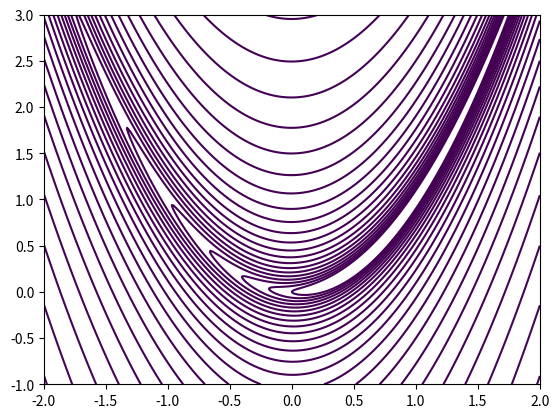

Recreate this plot in Python.
import numpy as np
import matplotlib.pyplot as plt
from scipy.optimize import minimize
from scipy.optimize import differential_evolution, minimize, dual_annealing
from scipy.optimize import basinhopping, shgo
from matplotlib.animation import FuncAnimation


# Parte 1: optimización numérica

# 1. Escoja dos funciones de prueba

# Seleccionamos Función de Rosenbrock y Función de Rastrigin y las definimos

def rosenbrock(x):
    return sum(100.0 * (x[1:] - x[:-1]**2)**2 + (1 - x[:-1])**2)

def rastrigin(x):
    return 10 * len(x) + sum(x**2 - 10 * np.cos(2 * np.pi * x))



# 2. Optimice las funciones en dos y tres dimensiones usando un método de descenso por gradiente con condición inicial aleatoria

# Definimos el metodo

# Método de descenso por gradiente
def gradient_descent(func, dim):
    x0 = np.random.rand(dim)
    result = minimize(func, x0, method='L-BFGS-B')
    return result.x, result.fun

# Optimización en 2 dimensiones

dim_2 = 2

rosenbrock_gd_2 = gradient_descent(rosenbrock, dim_2)
rastrigin_gd_2 = gradient_descent(rastrigin, dim_2)

# Optimización en 3 dimensiones

dim_3 = 3

rosenbrock_gd_3 = gradient_descent(rosenbrock, dim_3)
rastrigin_gd_3 = gradient_descent(rastrigin, dim_3)



# 3. Optimice las funciones en dos y tres dimensiones usando: algoritmos evolutivos, optimización de partículas y evolución diferencial

# Definimos los metodos

# Algoritmos evolutivos
def evolutionary_algorithm(func, dim):
    bounds = [(0, 1)] * dim
    result = differential_evolution(func, bounds)
    return result.x, result.fun

# Optimización de partículas
def particle_optimization(func, dim):
    bounds = [(0, 1)] * dim
    result = basinhopping(func, np.random.rand(dim), niter=100, minimizer_kwargs={"bounds": bounds})
    return result.x, result.fun

# Evolución diferencial
def differential_evolution_optimization(func, dim):
    bounds = [(0, 1)] * dim
    result = differential_evolution(func, bounds)
    return result.x, result.fun

# Optimización en 2 dimensiones

dim_2 = 2

rosenbrock_ea_2 = evolutionary_algorithm(rosenbrock, dim_2)
rastrigin_ea_2 = evolutionary_algorithm(rastrigin, dim_2)

rosenbrock_po_2 = particle_optimization(rosenbrock, dim_2)
rastrigin_po_2 = particle_optimization(rastrigin, dim_2)

rosenbrock_de_2 = differential_evolution_optimization(rosenbrock, dim_2)
rastrigin_de_2 = differential_evolution_optimization(rastrigin, dim_2)


# Optimización en 3 dimensiones

dim_3 = 3

rosenbrock_ea_3 = evolutionary_algorithm(rosenbrock, dim_3)
rastrigin_ea_3 = evolutionary_algorithm(rastrigin, dim_3)

rosenbrock_po_3 = particle_optimization(rosenbrock, dim_3)
rastrigin_po_3 = particle_optimization(rastrigin, dim_3)

rosenbrock_de_3 = differential_evolution_optimization(rosenbrock, dim_3)
rastrigin_de_3 = differential_evolution_optimization(rastrigin, dim_3)


# Imprimimos resultados

print("\n","Resultados en 2 dimenciones","\n")

print("Rosenbrock - Gradiente Descendente (2D):", rosenbrock_gd_2)
print("Rastrigin - Gradiente Descendente (2D):", rastrigin_gd_2)

print("Rosenbrock - Algoritmo Evolutivo (2D):", rosenbrock_ea_2)
print("Rastrigin - Algoritmo Evolutivo (2D):", rastrigin_ea_2)

print("Rosenbrock - Optimización de Partículas (2D):", rosenbrock_po_2)
print("Rastrigin - Optimización de Partículas (2D):", rastrigin_po_2)

print("Rosenbrock - Evolución Diferencial (2D):", rosenbrock_de_2)
print("Rastrigin - Evolución Diferencial (2D):", rastrigin_de_2)

print("\n","Resultados en 3 dimenciones","\n")

print("Rosenbrock - Gradiente Descendente (3D):", rosenbrock_gd_3)
print("Rastrigin - Gradiente Descendente (3D):", rastrigin_gd_3)

print("Rosenbrock - Algoritmo Evolutivo (3D):", rosenbrock_ea_3)
print("Rastrigin - Algoritmo Evolutivo (3D):", rastrigin_ea_3)

print("Rosenbrock - Optimización de Partículas (3D):", rosenbrock_po_3)
print("Rastrigin - Optimización de Partículas (3D):", rastrigin_po_3)

print("Rosenbrock - Evolución Diferencial (3D):", rosenbrock_de_3)
print("Rastrigin - Evolución Diferencial (3D):", rastrigin_de_3)


# 4. Represente con un gif animado o un video el proceso de optimización de descenso por gradiente y el proceso usando el método heurístico.

# Función de prueba (Rosenbrock)
def rosenbrock(x):
    return sum(100.0 * (x[1:] - x[:-1]**2)**2 + (1 - x[:-1])**2)

# Gradiente de la función de prueba (Rosenbrock)
def rosenbrock_gradient(x):
    gradient = np.zeros_like(x)
    gradient[0] = -400.0 * x[0] * (x[1] - x[0]**2) - 2.0 * (1 - x[0])
    gradient[1:-1] = 200.0 * (x[1:-1] - x[:-2]**2) - 400.0 * x[1:-1] * (x[2:] - x[1:-1]**2) - 2.0 * (1 - x[1:-1])
    gradient[-1] = 200.0 * (x[-1] - x[-2]**2)
    return gradient

# Métodos heurísticos
def evolutionary_algorithm(func, dim):
    bounds = [(0, 1)] * dim
    result = differential_evolution(func, bounds)
    return result.x, result.fun

def particle_optimization(func, dim):
    bounds = [(0, 1)] * dim
    result = basinhopping(func, np.random.rand(dim), niter=100, minimizer_kwargs={"bounds": bounds})
    return result.x, result.fun

def differential_evolution_optimization(func, dim):
    bounds = [(0, 1)] * dim
    result = differential_evolution(func, bounds)
    return result.x, result.fun

# Inicialización de datos
x_range = np.linspace(-2, 2, 400)
y_range = np.linspace(-1, 3, 400)
X, Y = np.meshgrid(x_range, y_range)
Z = rosenbrock(np.array([X, Y]))

# Método de descenso por gradiente
def gradient_descent_animation():
    x0 = np.array([-1.5, 2.0])  # Condición inicial
    iterations = [x0]

    def update(frame):
        nonlocal x0
        gradient = rosenbrock_gradient(x0)
        x0 = x0 - 0.01 * gradient  # Tasa de aprendizaje
        iterations.append(x0.copy())
        ax.clear()
        ax.contour(X, Y, Z, levels=np.logspace(0, 5, 35), cmap="viridis")
        ax.plot([point[0] for point in iterations], [point[1] for point in iterations], marker='o', color='red')

# Método heurístico (Differential Evolution)
def differential_evolution_animation():
    result = differential_evolution(rosenbrock, bounds=[(-2, 2), (-1, 3)])
    iterations = [result.x]

    def update(frame):
        nonlocal iterations
        ax.clear()
        ax.contour(X, Y, Z, levels=np.logspace(0, 5, 35), cmap="viridis")
        ax.plot([point[0] for point in iterations], [point[1] for point in iterations], marker='o', color='blue')

# Método heurístico (Algoritmos Evolutivos)
def evolutionary_algorithm_animation():
    bounds = [(0, 1), (0, 1)]
    result = differential_evolution(rosenbrock, bounds=bounds)
    iterations = [result.x]

    def update(frame):
        nonlocal iterations
        ax.clear()
        ax.contour(X, Y, Z, levels=np.logspace(0, 5, 35), cmap="viridis")
        ax.plot([point[0] for point in iterations], [point[1] for point in iterations], marker='o', color='green')

# Método heurístico (Optimización de Partículas)
def particle_optimization_animation():
    bounds = [(0, 1), (0, 1)]
    result = basinhopping(rosenbrock, np.random.rand(2), niter=100, minimizer_kwargs={"bounds": bounds})
    iterations = [result.x]

    def update(frame):
        nonlocal iterations
        ax.clear()
        ax.contour(X, Y, Z, levels=np.logspace(0, 5, 35), cmap="viridis")
        ax.plot([point[0] for point in iterations], [point[1] for point in iterations], marker='o', color='purple')

# Crear la animación combinada
fig, ax = plt.subplots()
ax.contour(X, Y, Z, levels=np.logspace(0, 5, 35), cmap="viridis")

# Animación de descenso por gradiente
gradient_descent_animation()

# Animación de evolución diferencial
differential_evolution_animation()

# Animación de algoritmos evolutivos
evolutionary_algorithm_animation()

# Animación de optimización de partículas
particle_optimization_animation()

plt.show()
